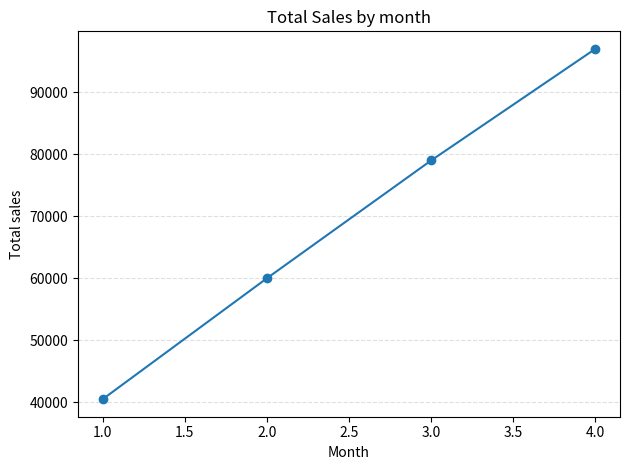

The script that saved this image:
import pandas as pd
import matplotlib.pyplot as plt

df = pd.DataFrame({
    "Date": [
        "2026-01-05", "2026-01-12", "2026-01-18",
        "2026-02-03", "2026-02-10", "2026-02-15",
        "2026-03-02", "2026-03-11", "2026-03-19",
        "2026-04-04", "2026-04-12", "2026-04-25"
    ],
    "Sales": [
        12000, 15000, 13500,
        18000, 22000, 20000,
        25000, 28000, 26000,
        30000, 32000, 35000
    ],
    "Profit": [
        2000, 2500, 2200,
        3500, 4200, 3800,
        5000, 5600, 5200,
        6000, 6500, 7200
    ]
})

print(df.info())
print(df.head())

df["Date"]=pd.to_datetime(df["Date"])
df["Year"]=df["Date"].dt.year
df["Month"]=df["Date"].dt.month
df["Month_Name"]=df["Date"].dt.strftime("%B")

print(df.head())

#monthly profit 
print(df.groupby("Month")["Profit"].sum())
monthly = df.groupby("Month").agg(
    total_sales=("Sales","sum"),
    total_profit=("Profit","sum")
)
print(monthly)

#MOM growth 
monthly["Previous_sales"]= monthly["total_sales"].shift(1)
monthly["MoM change"]=(
    monthly["total_sales"]-monthly["Previous_sales"]
)
monthly["MoM change %"]=(
    monthly["MoM change"]/monthly["Previous_sales"]
)*100
print(monthly)

# Yealy growth
print(df.groupby("Year")["Profit"].sum())
yearly=df.groupby("Year").agg(
    yearly_sales=("Sales","sum"),
    yearly_profit=("Profit","sum")
)

print(yearly)

#MoM % in march
march_growth = (
    (monthly.loc[3, "total_sales"] -
     monthly.loc[2, "total_sales"])
    / monthly.loc[2, "total_sales"]
) * 100
print(march_growth,"%")

#line chart 
plt.plot(monthly.index,monthly["total_sales"],marker="o")
plt.title("Total Sales by month")
plt.xlabel("Month")
plt.ylabel("Total sales")
plt.grid(axis="y", linestyle="--", alpha=0.4)
plt.tight_layout()
plt.show()
